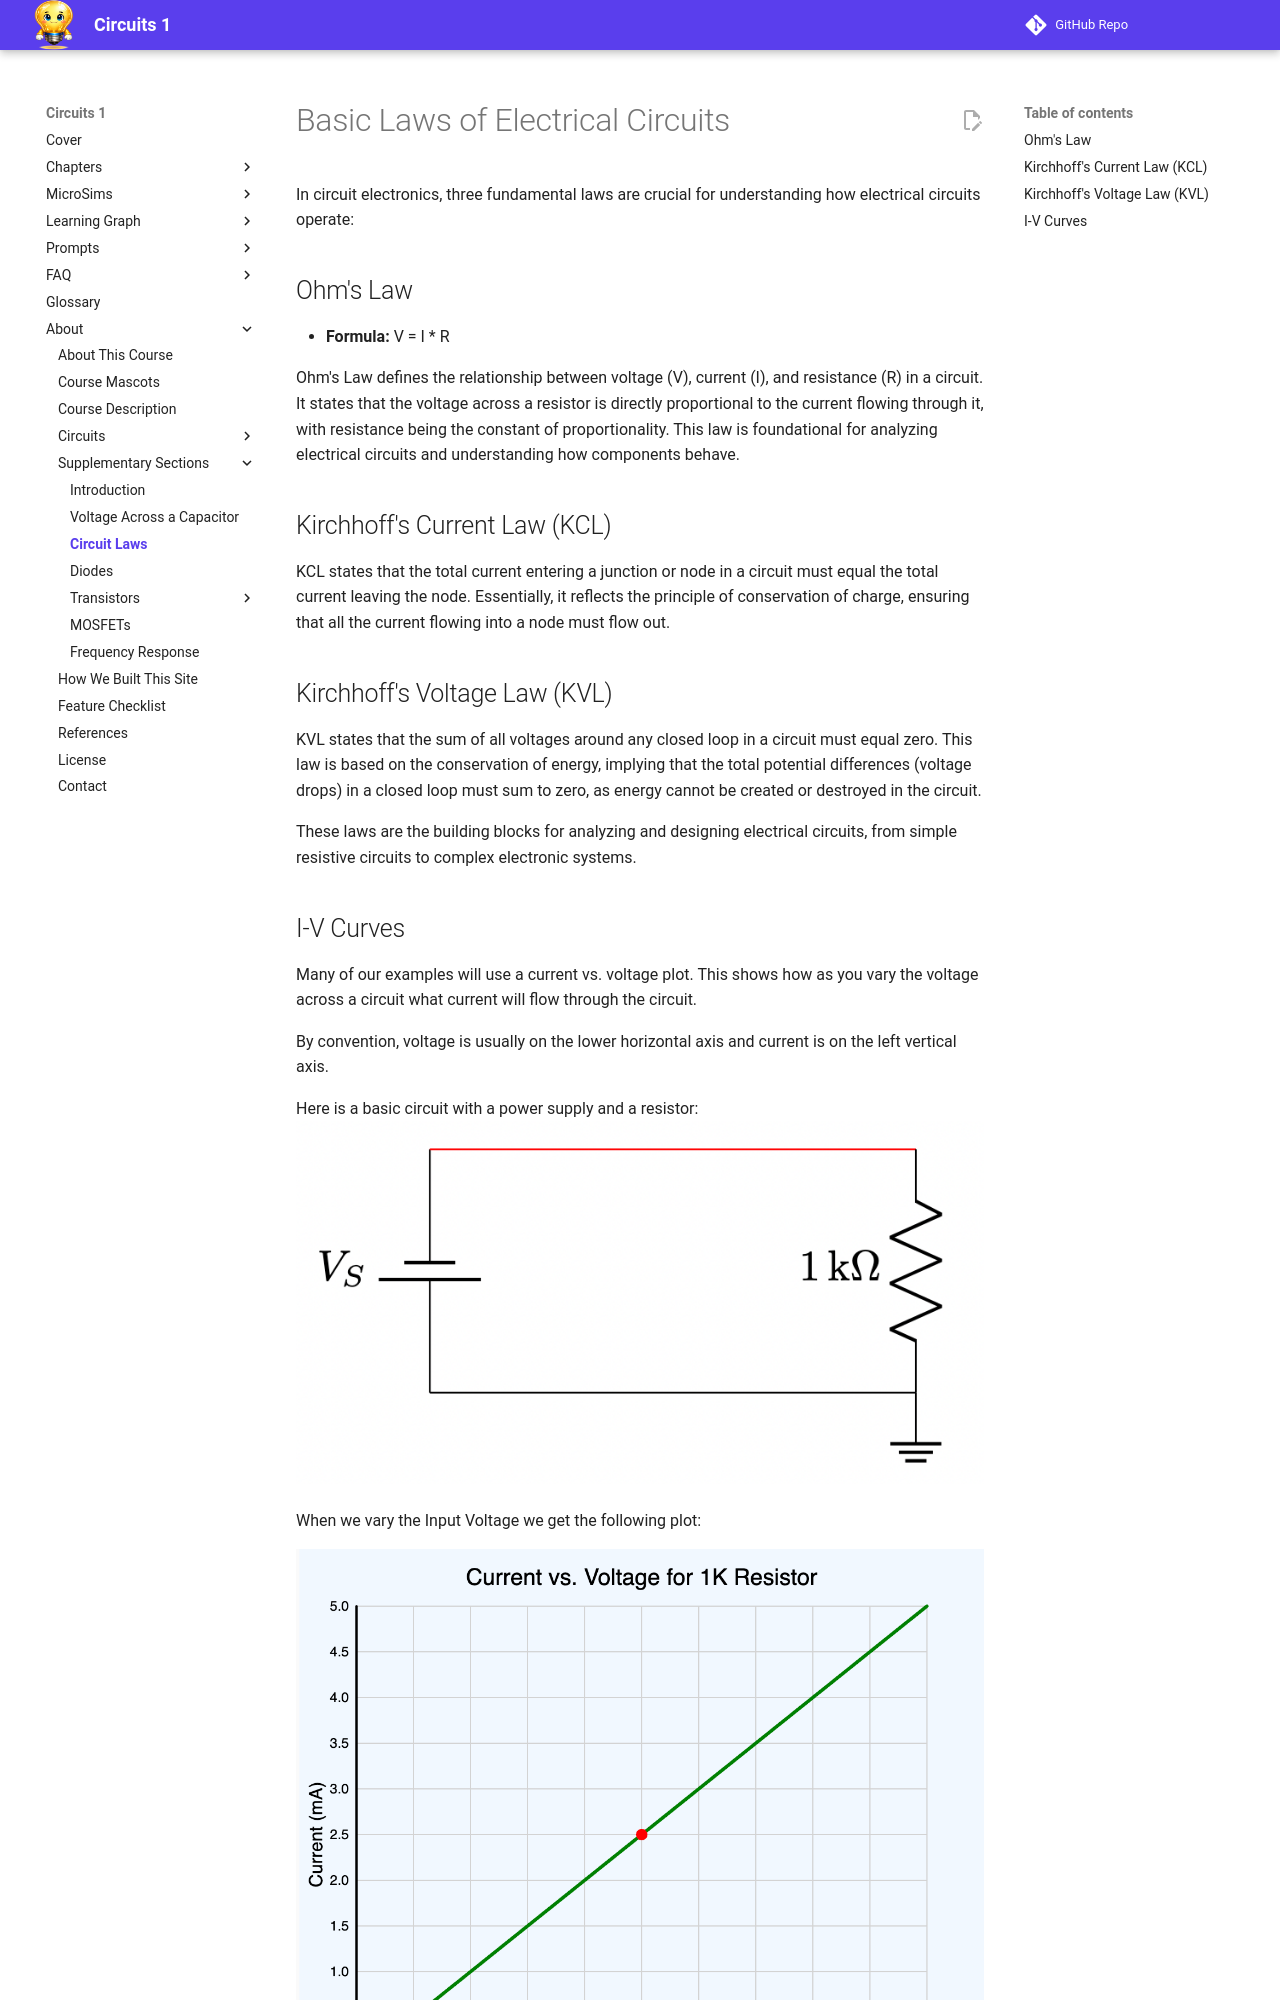

repository: dmccreary/circuits · page: old-sections/02-laws/index.html · generator: mkdocs

# Basic Laws of Electrical Circuits

In circuit electronics, three fundamental laws are crucial for understanding how electrical circuits operate:

## Ohm's Law

-   **Formula:** V = I * R

Ohm's Law defines the relationship between voltage (V), current (I), and resistance (R) in a circuit. It states that the voltage across a resistor is directly proportional to the current flowing through it, with resistance being the constant of proportionality. This law is foundational for analyzing electrical circuits and understanding how components behave.

## Kirchhoff's Current Law (KCL)

KCL states that the total current entering a junction or node in a circuit must equal the total current leaving the node. Essentially, it reflects the principle of conservation of charge, ensuring that all the current flowing into a node must flow out.

## Kirchhoff's Voltage Law (KVL)

KVL states that the sum of all voltages around any closed loop in a circuit must equal zero. This law is based on the conservation of energy, implying that the total potential differences (voltage drops) in a closed loop must sum to zero, as energy cannot be created or destroyed in the circuit.

These laws are the building blocks for analyzing and designing electrical circuits, from simple resistive circuits to complex electronic systems.
